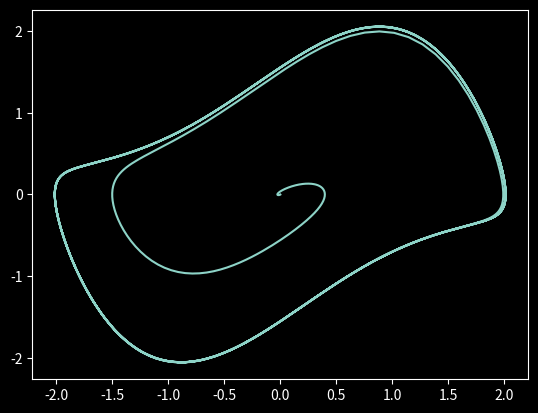
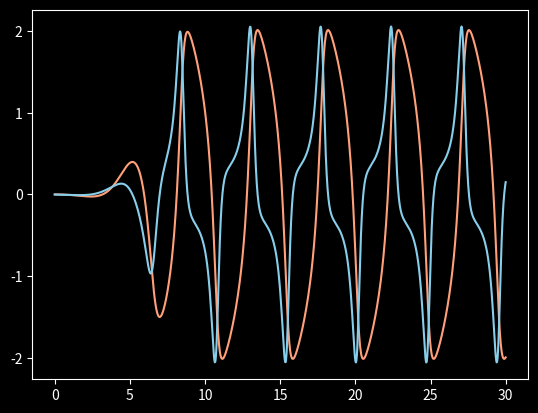

Source code (Python) for these figures, in order:
# We generate and plot the phase space trajectory and time series of the Van 
# der Pol system defined by the (autonomous) system of ordinary differential 
# equations:
#
#   x' = a * y
#   y' = b * (1 - x^2) * y - x
#
# where x = x(t) and y = y(t) are two coupled variables that change with 
# respect to time and x' = dx/dt, y' = dy/dt are their derivatives with respect 
# to time. The system quickly settles into a (quasi?) periodic motion.

# Import libraries:
import numpy as np                    # For array data types
import matplotlib.pyplot as plt       # For plotting the results
from scipy.integrate import odeint    # The numerical ODE solver

# Configure libraries:
plt.style.use('dark_background')      # I really like dark mode!

# Define system parameters:
a = 2.2 
b = 2.0
# Using higher values for both increases the frequency and also seems to make 
# the x-curve steeper and the y-curve more spikey.

# Define initial conditions. We start close to zero:
x0 = +0.001                           # x(0)
y0 = -0.001                           # y(0)

# Define length of signal:
tMax = 30.0                           # Is the unit seconds? I guess so.

# Define the function to compute the derivative of the Van der Pol system:
def f(v, t):
    xd = a * v[1]                     # x' = a * y
    yd = b * (1-v[0]**2)*v[1]-v[0]    # y' = b * (1 - x^2)*y - x
    return np.array([xd, yd])

# Produce the data for plotting. The solution vt = v(t) is a vector-valued 
# time series:
t     = np.linspace(0.0, tMax, 1001)  # Time axis
v0    = np.array([x0, y0])            # Initial conditions
vt    = odeint(f, v0, t)              # Solution of the ODE
(x,y) = vt.T                          # Extract x(t), y(t) from vector v(t)

# Plot the trajectory in phase space:
fig1 = plt.figure()
plt.plot(x, y)

# Plot the two time series x(t), y(t):
fig2 = plt.figure()
plt.plot(t, x, color='lightsalmon')
plt.plot(t, y, color='skyblue')
